Image classification data set "data_processed" (1Line25/Brain-Tumor-Detection-AI on GitHub). Class labels (4): glioma tumor, meningioma tumor, no tumor, pituitary tumor.

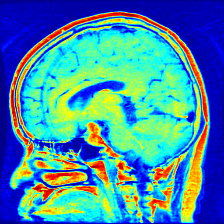
Label: pituitary tumor

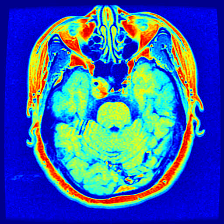
Label: pituitary tumor

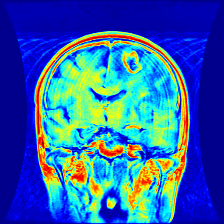
Label: glioma tumor

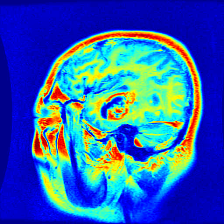
Label: glioma tumor

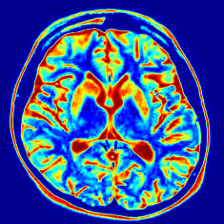
Label: no tumor

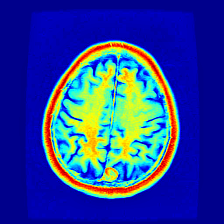
Label: meningioma tumor
